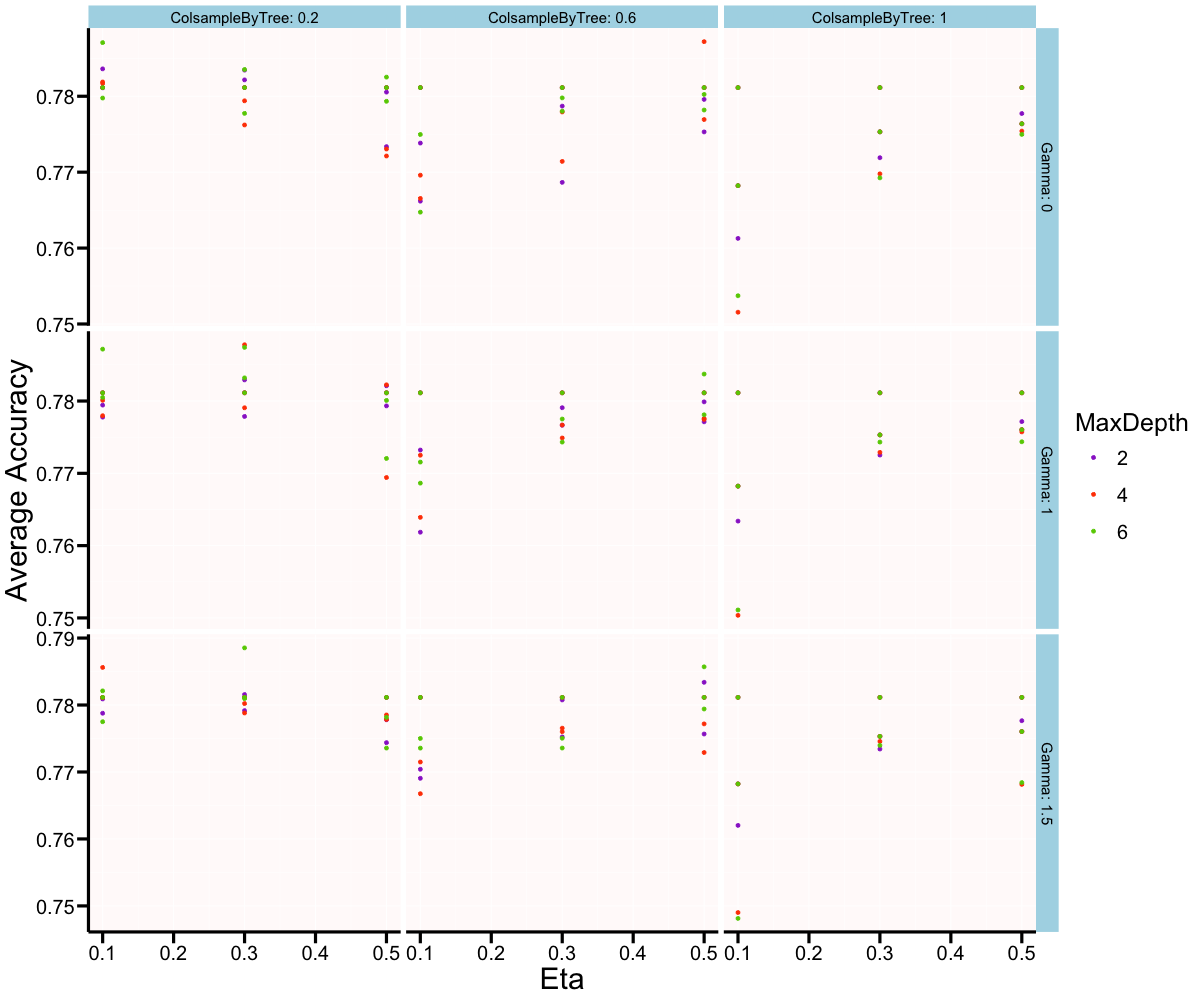

The table this chart was drawn from, first rows:
Eta	MaxDepth	Gamma	ColsampleByTree	MinChildWeight	subsample	nrounds	Accuracy	Kappa	AccuracySD	KappaSD
0.1	2	0	0.2	1	1	10	0.7811	0.1052	0.06114	0.138
0.1	2	0	0.2	10	1	10	0.7836	0.03544	0.06202	0.1059
0.1	2	0	0.2	20	1	10	0.7811	0	0.05976	0
0.1	2	0	0.6	1	1	10	0.7662	0.144	0.05343	0.1412
0.1	2	0	0.6	10	1	10	0.7738	0.04565	0.06076	0.1044
0.1	2	0	0.6	20	1	10	0.7811	0	0.05976	0
0.1	2	0	1	1	1	10	0.7613	0.1538	0.06036	0.1423
0.1	2	0	1	10	1	10	0.7682	0.06948	0.06366	0.1277
0.1	2	0	1	20	1	10	0.7811	0	0.05976	0
0.1	2	1	0.2	1	1	10	0.7778	0.09007	0.05943	0.1334
0.1	2	1	0.2	10	1	10	0.7794	0.01033	0.05951	0.04991
0.1	2	1	0.2	20	1	10	0.7811	0	0.05976	0
0.1	2	1	0.6	1	1	10	0.7619	0.129	0.06147	0.1413
0.1	2	1	0.6	10	1	10	0.7732	0.05806	0.05727	0.09991
0.1	2	1	0.6	20	1	10	0.7811	0	0.05976	0
0.1	2	1	1	1	1	10	0.7634	0.157	0.05906	0.1446
0.1	2	1	1	10	1	10	0.7682	0.06948	0.06366	0.1277
0.1	2	1	1	20	1	10	0.7811	0	0.05976	0
0.1	2	1.5	0.2	1	1	10	0.7809	0.1024	0.06011	0.1528
0.1	2	1.5	0.2	10	1	10	0.7788	0.009981	0.05852	0.06287
0.1	2	1.5	0.2	20	1	10	0.7811	0	0.05976	0
0.1	2	1.5	0.6	1	1	10	0.7704	0.1568	0.057	0.1407
0.1	2	1.5	0.6	10	1	10	0.7691	0.04621	0.0641	0.1065
0.1	2	1.5	0.6	20	1	10	0.7811	0	0.05976	0
0.1	2	1.5	1	1	1	10	0.762	0.1513	0.05897	0.1415
0.1	2	1.5	1	10	1	10	0.7682	0.06948	0.06366	0.1277
0.1	2	1.5	1	20	1	10	0.7811	0	0.05976	0
0.3	2	0	0.2	1	1	10	0.7834	0.1633	0.06402	0.1583
0.3	2	0	0.2	10	1	10	0.7822	0.05198	0.06323	0.1374
0.3	2	0	0.2	20	1	10	0.7811	0	0.05976	0
0.3	2	0	0.6	1	1	10	0.7687	0.1549	0.05855	0.1709
0.3	2	0	0.6	10	1	10	0.7787	0.08107	0.06412	0.1504
0.3	2	0	0.6	20	1	10	0.7811	0	0.05976	0
0.3	2	0	1	1	1	10	0.7719	0.1764	0.05694	0.1578
0.3	2	0	1	10	1	10	0.7753	0.07692	0.06398	0.1497
0.3	2	0	1	20	1	10	0.7811	0	0.05976	0
0.3	2	1	0.2	1	1	10	0.7779	0.1504	0.05909	0.1629
0.3	2	1	0.2	10	1	10	0.7829	0.05024	0.06085	0.1092
0.3	2	1	0.2	20	1	10	0.7811	0	0.05976	0
0.3	2	1	0.6	1	1	10	0.7766	0.1911	0.05499	0.1443
0.3	2	1	0.6	10	1	10	0.7791	0.0738	0.06397	0.1526
0.3	2	1	0.6	20	1	10	0.7811	0	0.05976	0
0.3	2	1	1	1	1	10	0.7725	0.1746	0.05576	0.1586
0.3	2	1	1	10	1	10	0.7753	0.07692	0.06398	0.1497
0.3	2	1	1	20	1	10	0.7811	0	0.05976	0
0.3	2	1.5	0.2	1	1	10	0.7816	0.143	0.05605	0.1569
0.3	2	1.5	0.2	10	1	10	0.7792	0.0399	0.06133	0.1163
0.3	2	1.5	0.2	20	1	10	0.7811	0	0.05976	0
0.3	2	1.5	0.6	1	1	10	0.7752	0.1846	0.06168	0.1612
0.3	2	1.5	0.6	10	1	10	0.7808	0.07065	0.06362	0.1453
0.3	2	1.5	0.6	20	1	10	0.7811	0	0.05976	0
0.3	2	1.5	1	1	1	10	0.7734	0.1744	0.05303	0.1569
0.3	2	1.5	1	10	1	10	0.7753	0.07692	0.06398	0.1497
0.3	2	1.5	1	20	1	10	0.7811	0	0.05976	0
0.5	2	0	0.2	1	1	10	0.7805	0.2033	0.05952	0.1627
0.5	2	0	0.2	10	1	10	0.7734	0.02596	0.05783	0.08044
0.5	2	0	0.2	20	1	10	0.7811	0	0.05976	0
0.5	2	0	0.6	1	1	10	0.7796	0.2156	0.05945	0.1744
0.5	2	0	0.6	10	1	10	0.7753	0.06919	0.06124	0.1496
0.5	2	0	0.6	20	1	10	0.7811	0	0.05976	0
... 183 more rows
